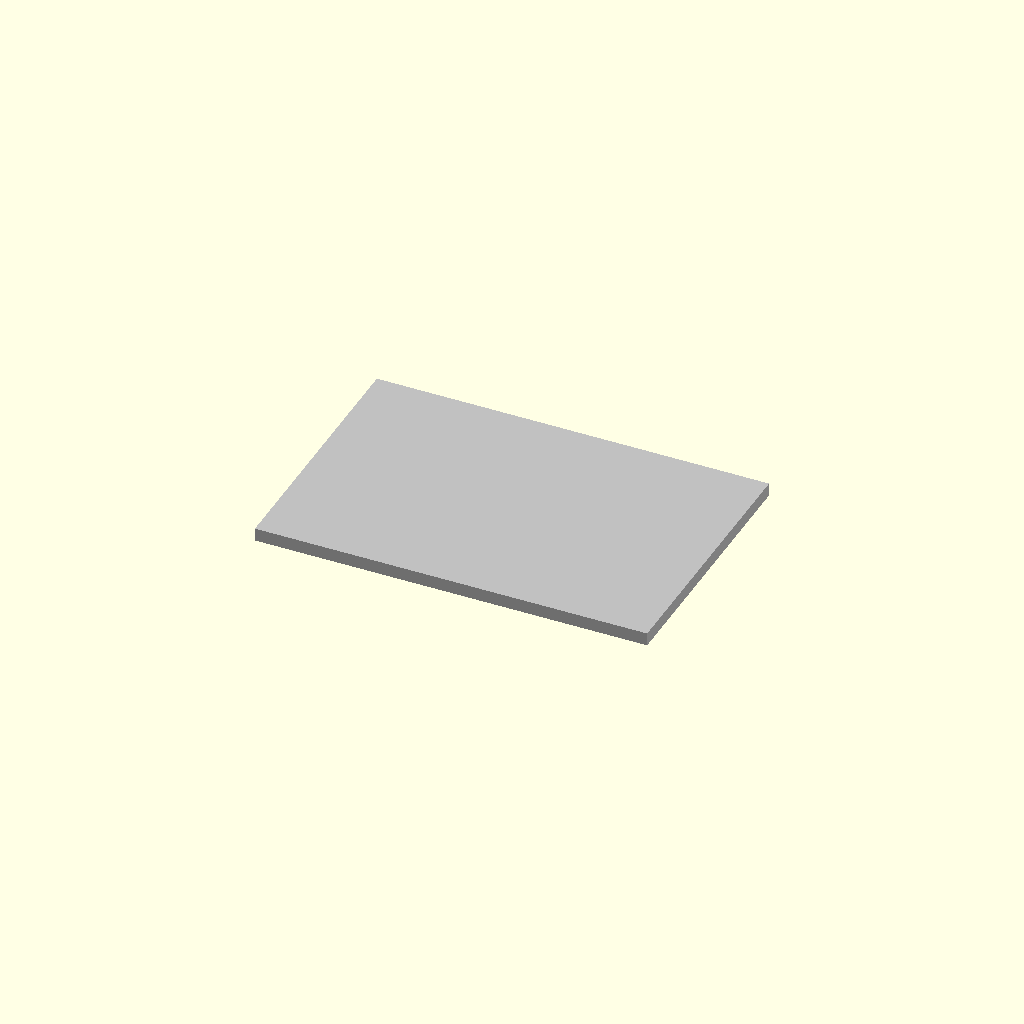
Cell 1: rendered with the file's own defaults.
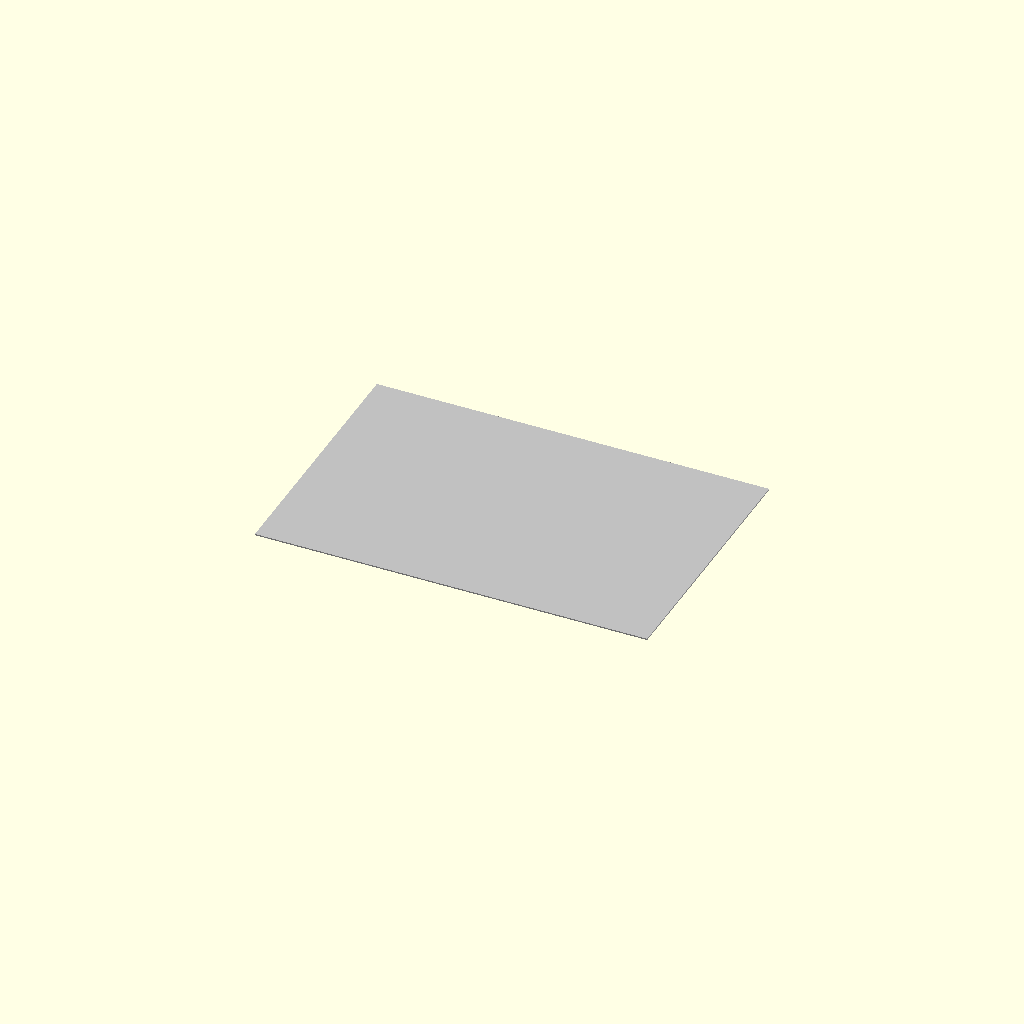
Cell 2: the same model with plate_thickness = 1.
All cells are drawn from one camera (rotation 55°, 0°, 25°, orthographic, colour scheme Cornfield), so only the parameter changes between them.
Source of the model, results/nopscadlib/ablations/no_recovery/scad/sheet__AL6.scad:
// Parameters
plate_length = 300; //[150:600:1]
plate_width = 200; //[100:400:1]
plate_thickness = 10; //[5:20:1]

// Geometry
module tooling_plate_sheet() {
  color("Silver") // Aluminum color
  translate([0, 0, 0]) // Centered position
    cube([plate_length, plate_width, plate_thickness], center=true);
}

// Final Output
tooling_plate_sheet();
Customizer parameters (derived from the source; name, type, default, range or options):
plate_length: number, default 300, range 1 to 150, step 600
plate_width: number, default 200, range 1 to 100, step 400
plate_thickness: number, default 10, range 1 to 5, step 20
